The GitHub repository EunBunny2/2020_AL_Application contains a labelled image folder "run_images" with 2 categories: cat, dog. Examples follow, each with its label.

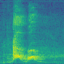
Label: dog

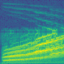
Label: cat

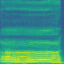
Label: dog

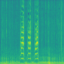
Label: cat

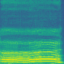
Label: dog

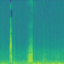
Label: cat
